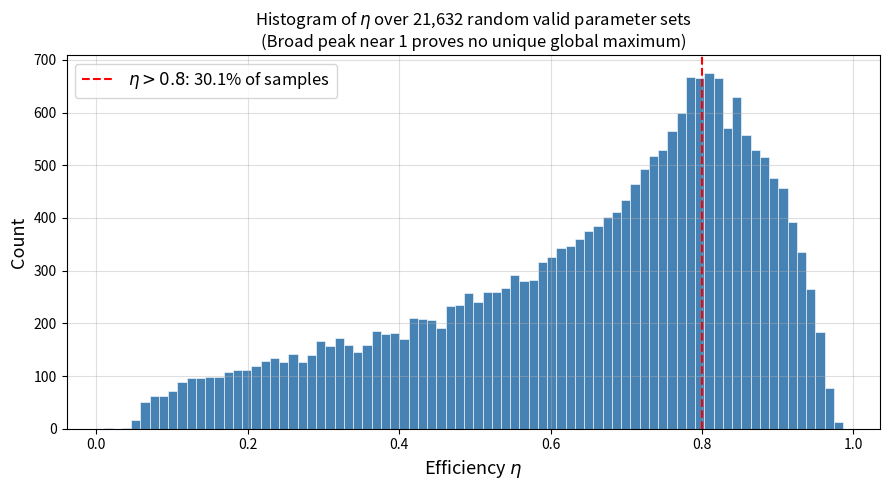

The matplotlib source for this figure:
"""
Plot 3: eta histogram — random sampling over valid parameter space.
Proves that eta ~ 1 is not a rare "needle in a haystack" but a broad plateau.
"""
import numpy as np
import matplotlib.pyplot as plt
import warnings
warnings.filterwarnings("ignore")
np.random.seed(42)

def eta(bc, bh, wc, wh, lam):
    if wc >= wh or bh >= bc or lam < 0:
        return np.nan
    if bc * wc <= bh * wh:
        return np.nan
    arg_h = bh * wh / 2
    arg_c = bc * wc / 2
    if arg_h > 300 or arg_c > 300:
        return np.nan
    X = 1.0 / np.tanh(arg_h)
    Y = 1.0 / np.tanh(arg_c)
    Q_h = (wh / 2) * (X - Y) + (3 * lam / (8 * wh**2)) * (X**2 - Y**2)
    Q_c = (wc / 2) * (Y - X) + (3 * lam / (8 * wc**2)) * (Y**2 - X**2)
    W_ext = Q_h + Q_c
    if Q_h <= 0 or W_ext <= 0:
        return np.nan
    v = W_ext / Q_h
    return v if 0 < v <= 1 else np.nan

N_samples = 50000
etas = []

for _ in range(N_samples):
    wc = np.random.uniform(0.5, 10)
    wh = np.random.uniform(wc + 0.5, 50)
    bh = np.random.uniform(0.01, 3)
    bc = np.random.uniform(bh + 0.1, 20)
    lam = np.random.uniform(0, 0.5)
    val = eta(bc, bh, wc, wh, lam)
    if val is not None and not np.isnan(val):
        etas.append(val)

etas = np.array(etas)
frac_near_one = np.mean(etas > 0.8) * 100

fig, ax = plt.subplots(figsize=(9, 5))
ax.hist(etas, bins=80, color='steelblue', edgecolor='white', linewidth=0.4)
ax.axvline(0.8, color='red', ls='--', lw=1.5, label=f'$\\eta > 0.8$: {frac_near_one:.1f}% of samples')
ax.set_xlabel(r'Efficiency $\eta$', fontsize=13)
ax.set_ylabel('Count', fontsize=13)
ax.set_title(f'Histogram of $\\eta$ over {len(etas):,} random valid parameter sets\n'
              '(Broad peak near 1 proves no unique global maximum)', fontsize=12)
ax.legend(fontsize=12)
ax.grid(alpha=0.4)
plt.tight_layout()
plt.savefig('plot3_eta_histogram.png', dpi=200, bbox_inches='tight')
print(f"Saved: plot3_eta_histogram.png  |  Valid samples: {len(etas)}/{N_samples}  |  η>0.8: {frac_near_one:.1f}%")
